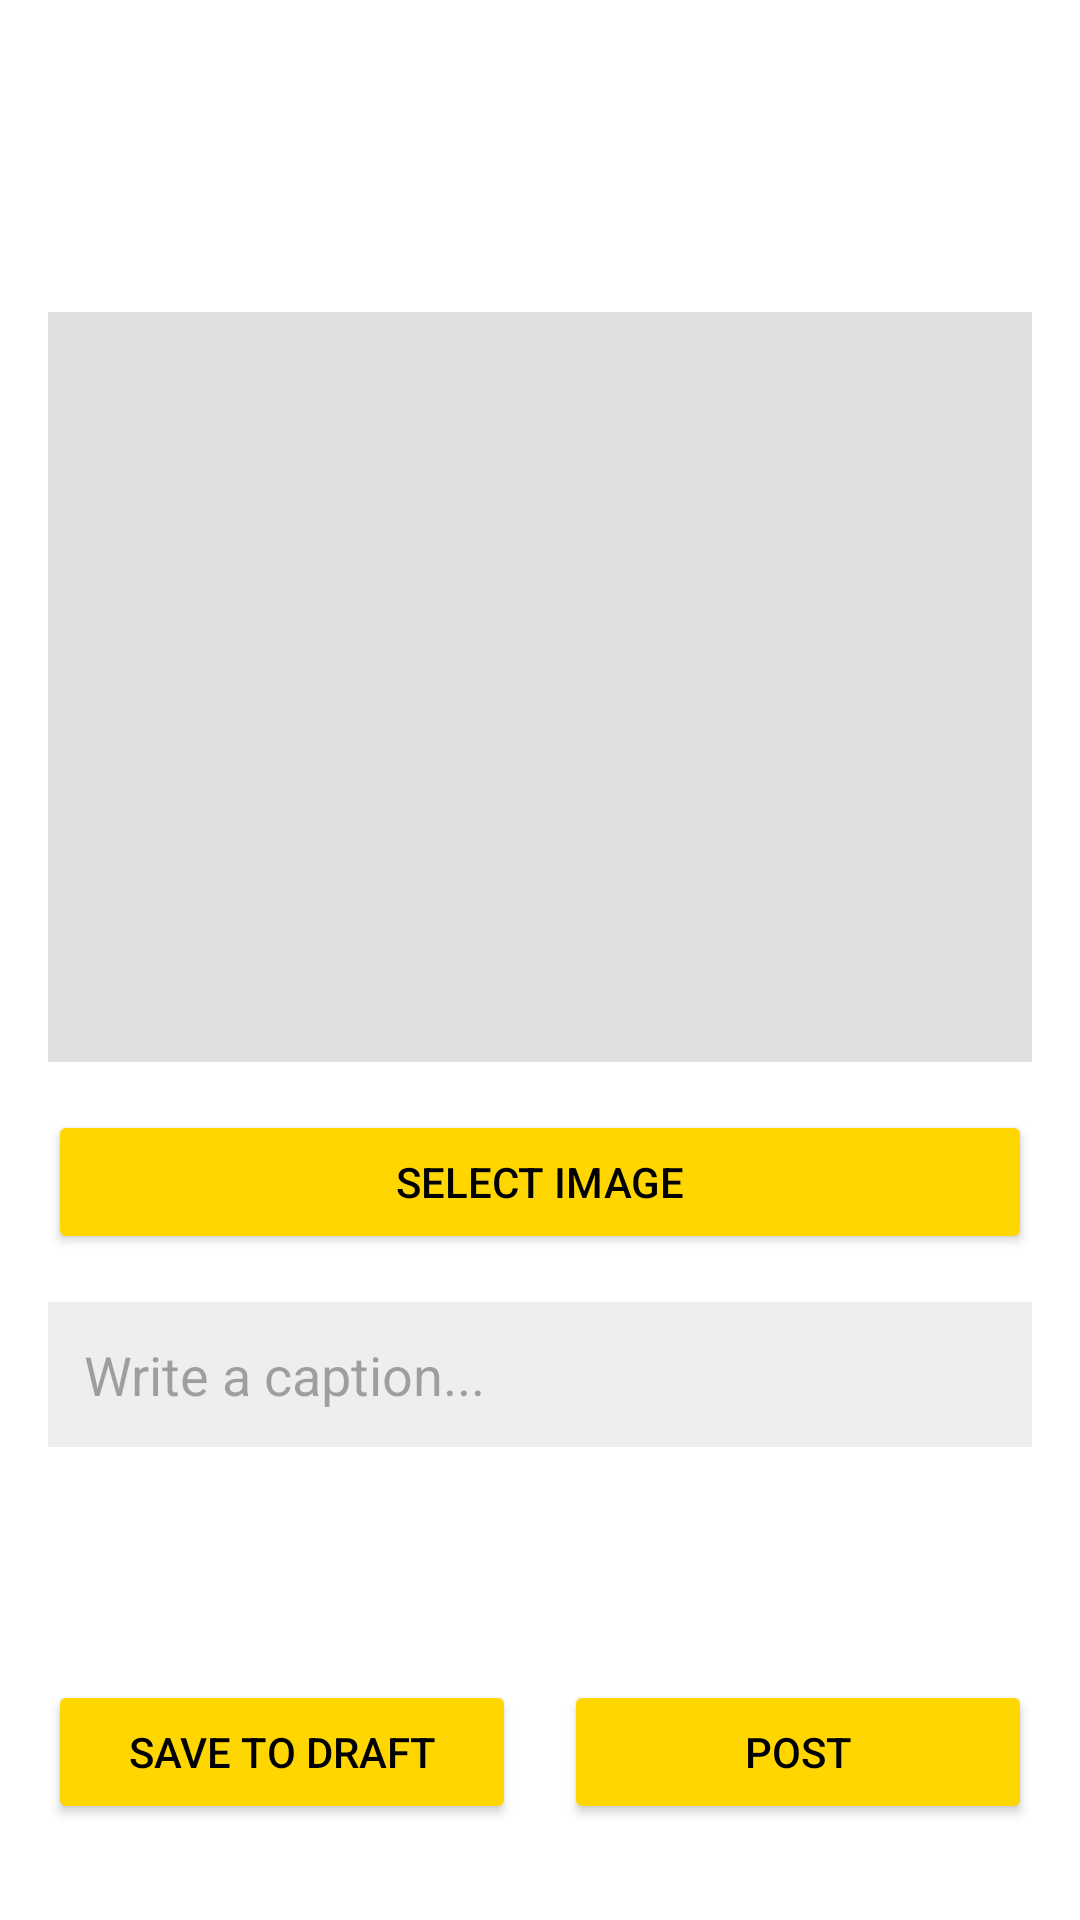

Here is an Android app screen rendered from its layout file. Give the layout XML and the strings, colors and styles it references.
<!-- AndroidManifest.xml: application theme Theme.BuzzBoardFinalProject -->
<!-- res/layout/fragment_post_picture.xml -->
<?xml version="1.0" encoding="utf-8"?>
<androidx.constraintlayout.widget.ConstraintLayout
    xmlns:android="http://schemas.android.com/apk/res/android"
    xmlns:app="http://schemas.android.com/apk/res-auto"
    android:id="@+id/addPostLayout"
    android:layout_width="match_parent"
    android:layout_height="match_parent"
    android:background="#FFFFFF"
    android:padding="16dp">

    
    <androidx.appcompat.widget.Toolbar
        android:id="@+id/toolbar"
        android:layout_width="0dp"
        android:layout_height="wrap_content"
        android:background="#FFFFFF"
        android:title="Add Post"
        android:titleTextColor="#000000"
        app:layout_constraintTop_toTopOf="parent"
        app:layout_constraintStart_toStartOf="parent"
        app:layout_constraintEnd_toEndOf="parent" />

    
    <ScrollView
        android:id="@+id/scrollView"
        android:layout_width="0dp"
        android:layout_height="0dp"
        android:fillViewport="true"
        app:layout_constraintTop_toBottomOf="@+id/toolbar"
        app:layout_constraintBottom_toTopOf="@+id/buttonLayout"
        app:layout_constraintStart_toStartOf="parent"
        app:layout_constraintEnd_toEndOf="parent">

        <LinearLayout
            android:id="@+id/contentLayout"
            android:layout_width="match_parent"
            android:layout_height="wrap_content"
            android:orientation="vertical"
            android:paddingTop="24dp">

            <ImageView
                android:id="@+id/postImage"
                android:layout_width="match_parent"
                android:layout_height="250dp"
                android:layout_marginBottom="16dp"
                android:background="#E0E0E0"
                android:contentDescription="Post Image"
                android:scaleType="centerCrop" />

            <Button
                android:id="@+id/selectImageButton"
                android:layout_width="match_parent"
                android:layout_height="wrap_content"
                android:text="Select Image"
                android:backgroundTint="#FFD600"
                android:textColor="#000000" />

            <EditText
                android:id="@+id/postCaption"
                android:layout_width="match_parent"
                android:layout_height="wrap_content"
                android:hint="Write a caption..."
                android:layout_marginTop="16dp"
                android:textColor="#000000"
                android:background="#EEEEEE"
                android:padding="12dp" />
        </LinearLayout>
    </ScrollView>

    
    <LinearLayout
        android:id="@+id/buttonLayout"
        android:layout_width="0dp"
        android:layout_height="wrap_content"
        android:orientation="horizontal"
        app:layout_constraintBottom_toBottomOf="parent"
        app:layout_constraintStart_toStartOf="parent"
        app:layout_constraintEnd_toEndOf="parent"
        android:layout_marginBottom="16dp"
        android:weightSum="2">

        <Button
            android:id="@+id/saveDraftButton"
            android:layout_width="0dp"
            android:layout_height="wrap_content"
            android:layout_weight="1"
            android:text="Save to Draft"
            android:backgroundTint="#FFD600"
            android:textColor="#000000"
            android:layout_marginEnd="8dp" />

        <Button
            android:id="@+id/postButton"
            android:layout_width="0dp"
            android:layout_height="wrap_content"
            android:layout_weight="1"
            android:text="Post"
            android:backgroundTint="#FFD600"
            android:textColor="#000000"
            android:layout_marginStart="8dp" />
    </LinearLayout>

</androidx.constraintlayout.widget.ConstraintLayout>
<!-- resources referenced by this layout -->
<resources>
  <style name="Theme.BuzzBoardFinalProject" parent="Base.Theme.BuzzBoardFinalProject" />
  <style name="Base.Theme.BuzzBoardFinalProject" parent="Theme.Material3.DayNight.NoActionBar">
          
          <item name="colorPrimary">@color/yellow</item>
          <item name="colorPrimaryVariant">@color/yellow</item>
          <item name="android:statusBarColor">@color/yellow</item>
      </style>
  <color name="yellow">#f3ca2a</color>
</resources>
